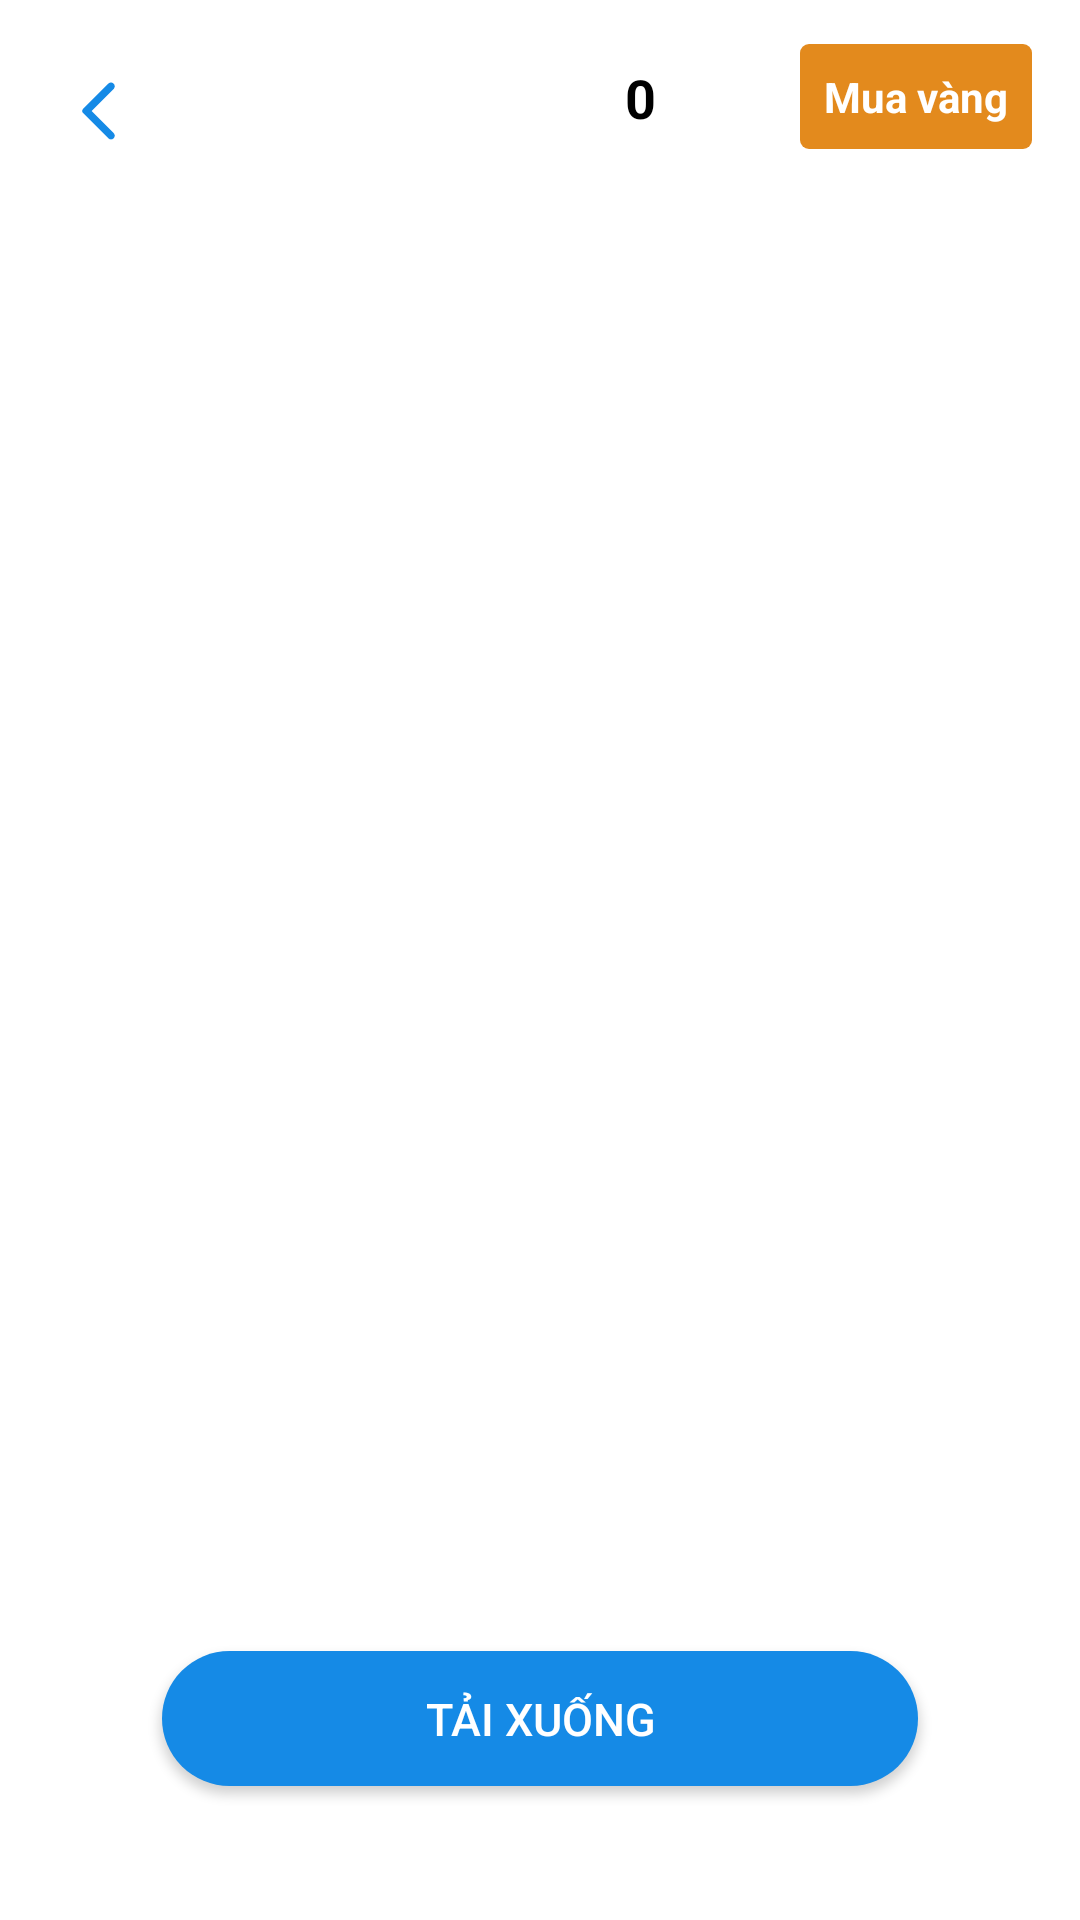

The Android layout XML behind this screen, and the referenced resources:
<!-- AndroidManifest.xml: application theme AppTheme -->
<!-- res/layout/activity_download_new.xml -->
<?xml version="1.0" encoding="utf-8"?>
<androidx.constraintlayout.widget.ConstraintLayout xmlns:android="http://schemas.android.com/apk/res/android"
    xmlns:app="http://schemas.android.com/apk/res-auto"
    xmlns:tools="http://schemas.android.com/tools"
    android:layout_width="match_parent"
    android:layout_height="match_parent"
    android:background="@color/colorWhite"
    tools:context=".ui_new.download.DownloadActivity">

    <ImageView
        android:id="@+id/back"
        android:layout_width="wrap_content"
        android:layout_height="wrap_content"
        android:layout_marginStart="21dp"
        android:layout_marginTop="25dp"
        app:srcCompat="@drawable/ic_round_arrow_back_ios_new"
        app:layout_constraintStart_toStartOf="parent"
        app:layout_constraintTop_toTopOf="parent" />
    <ImageView
        android:id="@+id/imageView"
        android:layout_width="32dp"
        android:layout_height="32dp"
        android:layout_marginEnd="8dp"
        app:srcCompat="@drawable/ic_gold"
        app:layout_constraintBottom_toBottomOf="@+id/txtBuy"
        app:layout_constraintEnd_toStartOf="@+id/txtBuy"
        app:layout_constraintTop_toTopOf="@+id/txtBuy" />

    <TextView
        android:id="@+id/txtBuy"
        android:layout_width="wrap_content"
        android:layout_height="wrap_content"
        android:layout_marginEnd="16dp"
        android:background="@drawable/bg_orange_rectangle"
        android:padding="8dp"
        android:text="Mua vàng"
        android:textColor="@color/colorWhite"
        android:textStyle="bold"
        app:layout_constraintBottom_toTopOf="@+id/guideline2"
        app:layout_constraintEnd_toEndOf="parent"
        app:layout_constraintTop_toTopOf="parent" />

    <TextView
        android:id="@+id/txtGold"
        android:layout_width="0dp"
        android:layout_height="wrap_content"
        android:layout_marginEnd="8dp"
        android:text="0"
        android:textSize="18sp"
        android:textColor="@color/black"
        android:textStyle="bold"
        app:layout_constraintBottom_toBottomOf="@+id/imageView"
        app:layout_constraintEnd_toStartOf="@+id/imageView"
        app:layout_constraintTop_toTopOf="@+id/imageView" />


    <androidx.recyclerview.widget.RecyclerView
        android:id="@+id/rcv_download_new"
        android:layout_width="match_parent"
        android:layout_height="0dp"
        app:layout_constraintBottom_toTopOf="@+id/btn_apply"
        app:layout_constraintTop_toTopOf="@+id/guideline2"
        app:layout_constraintVertical_bias="0.0"
        tools:layout_editor_absoluteX="-205dp" />

    <androidx.appcompat.widget.AppCompatButton
        android:id="@+id/btn_apply"
        android:layout_width="0dp"
        android:layout_height="0dp"
        android:background="@drawable/ic_khung_btn"
        android:text="Tải xuống"
        android:textColor="#fff"
        android:textSize="15sp"
        app:layout_constraintBottom_toTopOf="@+id/guideline4"
        app:layout_constraintEnd_toStartOf="@+id/guideine2"
        app:layout_constraintStart_toStartOf="@+id/guideline1"
        app:layout_constraintTop_toTopOf="@+id/guideline3" />

    <TextView
        android:id="@+id/tv_error_new"
        android:layout_width="wrap_content"
        android:layout_height="wrap_content"
        android:text="@string/network_error"
        android:textColor="#fff"
        android:textSize="20sp"
        android:visibility="gone"
        app:layout_constraintBottom_toBottomOf="parent"
        app:layout_constraintEnd_toEndOf="parent"
        app:layout_constraintStart_toStartOf="parent"
        app:layout_constraintTop_toTopOf="parent" />

    <androidx.constraintlayout.widget.Guideline
        android:id="@+id/guideline1"
        android:layout_width="wrap_content"
        android:layout_height="wrap_content"
        android:orientation="vertical"
        app:layout_constraintGuide_percent="0.15" />

    <androidx.constraintlayout.widget.Guideline
        android:id="@+id/guideine2"
        android:layout_width="wrap_content"
        android:layout_height="wrap_content"
        android:orientation="vertical"
        app:layout_constraintGuide_percent="0.85" />

    <androidx.constraintlayout.widget.Guideline
        android:id="@+id/guideline3"
        android:layout_width="wrap_content"
        android:layout_height="wrap_content"
        android:orientation="horizontal"
        app:layout_constraintGuide_percent="0.86" />

    <androidx.constraintlayout.widget.Guideline
        android:id="@+id/guideline4"
        android:layout_width="wrap_content"
        android:layout_height="wrap_content"
        android:orientation="horizontal"
        app:layout_constraintGuide_percent="0.93" />

    <androidx.constraintlayout.widget.Guideline
        android:id="@+id/guideline2"
        android:layout_width="wrap_content"
        android:layout_height="wrap_content"
        android:orientation="horizontal"
        app:layout_constraintGuide_percent="0.1" />
</androidx.constraintlayout.widget.ConstraintLayout>
<!-- resources referenced by this layout -->
<resources>
  <color name="black">#000000</color>
  <color name="colorWhite">#FFF</color>
  <!-- drawable bg_orange_rectangle (drawable) -->
  <?xml version="1.0" encoding="utf-8"?>
  <shape xmlns:android="http://schemas.android.com/apk/res/android"
      android:shape="rectangle">
      <size
          android:width="24dp"
          android:height="24dp"/>
  
      <corners
          android:radius="3dp"/>
  
      <solid android:color="#E38A1D"/>
  </shape>
  <!-- drawable ic_khung_btn (drawable) -->
  <?xml version="1.0" encoding="utf-8"?>
  <shape xmlns:android="http://schemas.android.com/apk/res/android">
      <corners android:radius="48dp"/>
      <solid android:color="#158AE6"/>
  </shape>
  <!-- drawable ic_round_arrow_back_ios_new (drawable) -->
  <vector xmlns:android="http://schemas.android.com/apk/res/android"
      android:width="24dp"
      android:height="24dp"
      android:viewportWidth="24"
      android:viewportHeight="24">
    <path
        android:pathData="M16.88,2.88C16.7639,2.7636 16.6259,2.6713 16.4741,2.6083C16.3222,2.5452 16.1594,2.5128 15.995,2.5128C15.8306,2.5128 15.6678,2.5452 15.5159,2.6083C15.364,2.6713 15.2261,2.7636 15.11,2.88L6.7,11.2901C6.6073,11.3826 6.5337,11.4925 6.4835,11.6134C6.4334,11.7344 6.4075,11.8641 6.4075,11.9951C6.4075,12.126 6.4334,12.2557 6.4835,12.3767C6.5337,12.4976 6.6073,12.6075 6.7,12.7001L15.11,21.1101C15.6,21.6001 16.39,21.6001 16.88,21.1101C17.37,20.6201 17.37,19.8301 16.88,19.3401L9.54,12.0001L16.89,4.6501C17.37,4.16 17.37,3.37 16.88,2.88Z"
        android:fillColor="#158AE6"/>
  </vector>
  <string name="network_error">Network error \n Tap to retry</string>
  <style name="AppTheme" parent="Theme.MaterialComponents.Light.NoActionBar">
          <item name="colorPrimary">@color/colorPrimary</item>
          <item name="colorPrimaryDark">@color/colorPrimaryDark</item>
          <item name="colorAccent">@color/colorAccent</item>
          <item name="android:windowFullscreen">true</item>
      </style>
  <color name="colorPrimary">#3F51B5</color>
  <color name="colorPrimaryDark">#EFA9C3</color>
  <color name="colorAccent">#3F51B5</color>
</resources>
